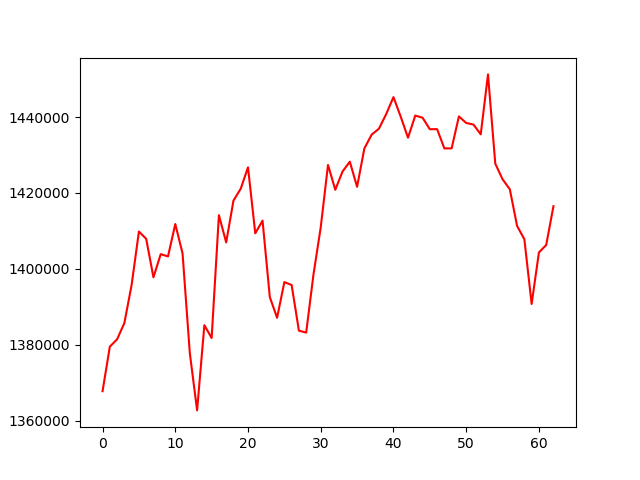

The table this chart was drawn from, first rows:
, 0
0, 1367735
1, 1379470
2, 1381410
3, 1385687
4, 1395771
5, 1409822
6, 1407883
7, 1397756
8, 1403857
9, 1403249
10, 1411796
11, 1404059
12, 1377769
13, 1362673
14, 1385138
15, 1381749
16, 1414125
17, 1406947
18, 1417967
19, 1421106
20, 1426735
21, 1409340
22, 1412691
23, 1392533
24, 1387086
25, 1396499
26, 1395715
27, 1383687
28, 1383169
29, 1398450
30, 1410913
31, 1427367
32, 1420820
33, 1425638
34, 1428223
35, 1421599
36, 1431719
37, 1435351
38, 1436912
39, 1440768
40, 1445242
41, 1440074
42, 1434552
43, 1440375
44, 1439823
45, 1436780
46, 1436803
47, 1431718
48, 1431743
49, 1440152
50, 1438435
51, 1438014
52, 1435431
53, 1451231
54, 1427709
55, 1423597
56, 1420954
57, 1411287
58, 1407772
59, 1390720
... 3 more rows
